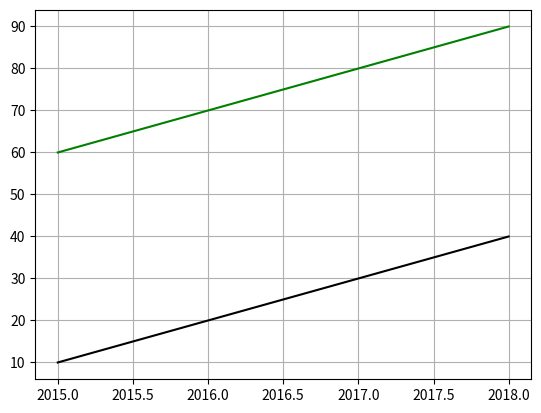

Python code for this plot:
import  matplotlib.pyplot as plt

applePrice=[10,20,30,40]
print(type(applePrice))
googlePrice=[60,70,80,90]
Year=[2015,2016,2017,2018]
plt.plot(Year,applePrice,'k',
         Year,googlePrice,'g')
# plt.plot(Year,googlePrice)
plt.xlabel='Year'
plt.ylabel='Price'
# plt.axis([(min(Year)-10), max(Year),( min(applePrice)-10), max(googlePrice)])
plt.grid(True)
plt.plot();
plt.show()
